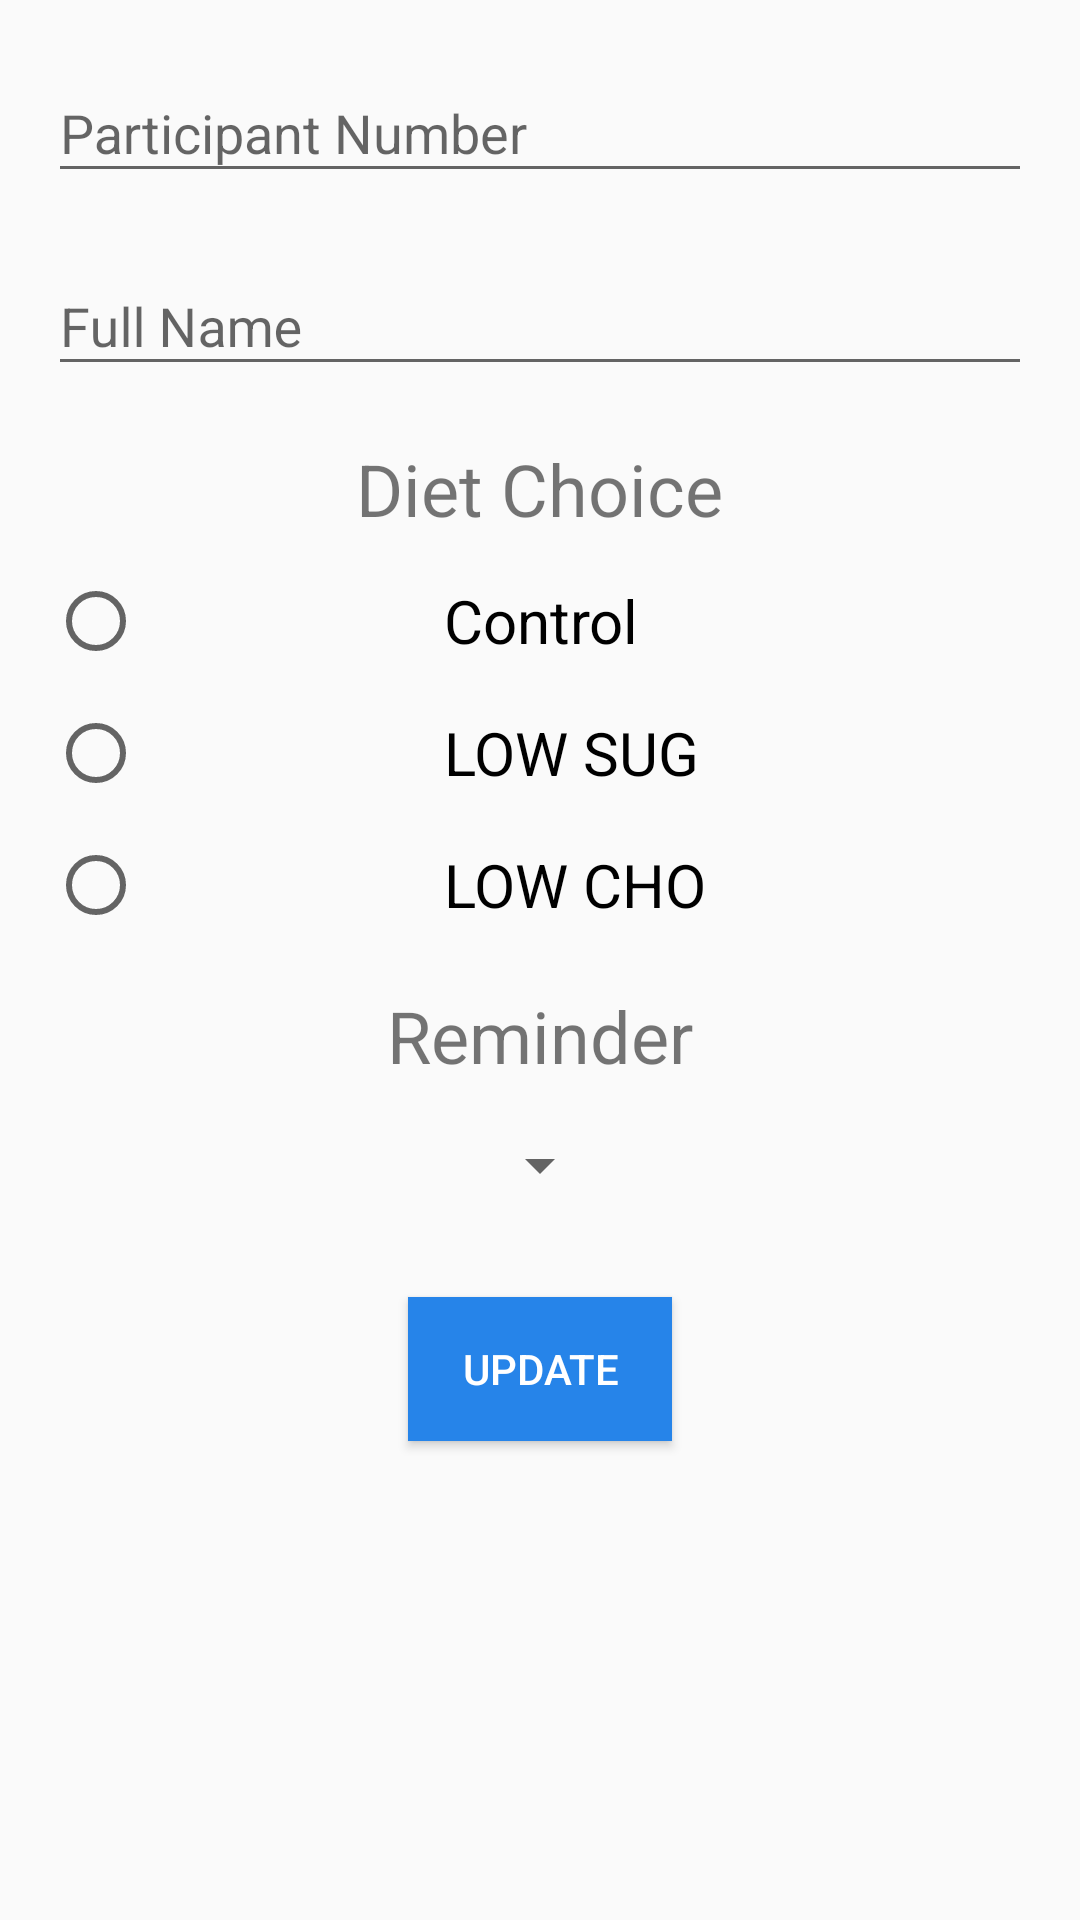

This screen was rendered from an Android layout file. Write that file and the resources it references.
<!-- AndroidManifest.xml: activity theme AppThemeBar -->
<!-- res/layout/activity_settings.xml -->
<?xml version="1.0" encoding="utf-8"?>
<android.support.constraint.ConstraintLayout xmlns:android="http://schemas.android.com/apk/res/android"
    xmlns:app="http://schemas.android.com/apk/res-auto"
    xmlns:tools="http://schemas.android.com/tools"
    android:layout_width="match_parent"
    android:layout_height="match_parent"
    tools:context=".Activities.SettingsActivity">

    <LinearLayout xmlns:android="http://schemas.android.com/apk/res/android"
        android:layout_width="match_parent"
        android:layout_height="match_parent"
        android:orientation="vertical">

        <android.support.design.widget.TextInputLayout
            android:layout_width="match_parent"
            android:layout_height="wrap_content"
            android:layout_marginTop="12dp">

            <EditText
                android:id="@+id/participant_number"
                android:layout_width="match_parent"
                android:layout_height="wrap_content"
                android:layout_marginLeft="16dp"
                android:layout_marginRight="16dp"
                android:hint="@string/participant_number"
                android:inputType="number"
                android:maxLines="1"
                android:nextFocusForward="@id/full_name" />
        </android.support.design.widget.TextInputLayout>

        <android.support.design.widget.TextInputLayout
            android:layout_width="match_parent"
            android:layout_height="wrap_content"
            android:layout_marginTop="12dp">

            <EditText
                android:id="@+id/full_name"
                android:layout_width="match_parent"
                android:layout_height="wrap_content"
                android:layout_marginLeft="16dp"
                android:layout_marginRight="16dp"
                android:hint="@string/full_name"
                android:inputType="text"
                android:maxLines="1"
                android:nextFocusForward="@id/diet_choice" />
        </android.support.design.widget.TextInputLayout>


        <TextView
            android:layout_width="wrap_content"
            android:layout_height="wrap_content"
            android:layout_gravity="center_horizontal"
            android:layout_marginTop="18dp"
            android:text="@string/diet_choice"
            android:textSize="24sp" />

        <RadioGroup
            android:id="@+id/diet_choice"
            android:layout_width="wrap_content"
            android:layout_height="wrap_content"
            android:layout_marginLeft="16dp"
            android:layout_marginTop="12dp">

            <RadioButton
                android:id="@+id/diet_choice_1"
                android:layout_width="match_parent"
                android:layout_height="wrap_content"
                android:paddingHorizontal="100dp"
                android:text="@string/diet_control"
                android:textSize="20sp" />

            <RadioButton
                android:id="@+id/diet_choice_2"
                android:layout_width="match_parent"
                android:layout_height="wrap_content"
                android:layout_marginTop="12dp"
                android:checked="false"
                android:paddingHorizontal="100dp"
                android:text="@string/diet_low_sug"
                android:textSize="20sp" />

            <RadioButton
                android:id="@+id/diet_choice_3"
                android:layout_width="match_parent"
                android:layout_height="wrap_content"
                android:layout_marginTop="12dp"
                android:checked="false"
                android:paddingHorizontal="100dp"
                android:text="@string/diet_low_cho"
                android:textSize="20sp" />


        </RadioGroup>

        <TextView
            android:layout_width="wrap_content"
            android:layout_height="wrap_content"
            android:layout_gravity="center_horizontal"
            android:layout_marginTop="18dp"
            android:text="@string/notifications"
            android:textSize="24sp" />

        <Spinner
            android:layout_marginTop="15dp"
            android:id="@+id/notification_dropdown"
            android:layout_width="wrap_content"
            android:layout_height="wrap_content"
            android:layout_gravity="center_horizontal"
            android:spinnerMode="dropdown">


        </Spinner>

        <Button
            android:id="@+id/button_update"
            android:layout_width="wrap_content"
            android:layout_height="wrap_content"
            android:layout_gravity="center_horizontal"
            android:layout_marginTop="32dp"
            android:background="@color/colorPrimary"
            android:text="@string/button_update"
            android:textColor="@color/colorWhite" />


    </LinearLayout>

</android.support.constraint.ConstraintLayout>
<!-- resources referenced by this layout -->
<resources>
  <color name="colorPrimary">#2684e9</color>
  <color name="colorWhite">#ffffff</color>
  <string name="button_update">Update</string>
  <string name="diet_choice">Diet Choice</string>
  <string name="diet_control">Control</string>
  <string name="diet_low_cho">LOW CHO</string>
  <string name="diet_low_sug">LOW SUG</string>
  <string name="full_name">Full Name</string>
  <string name="notifications">Reminder</string>
  <string name="participant_number">Participant Number</string>
  <style name="AppThemeBar" parent="Theme.AppCompat.Light.DarkActionBar">
          
          <item name="colorPrimary">@color/colorPrimary</item>
          <item name="colorPrimaryDark">@color/colorPrimaryDark</item>
          <item name="colorAccent">@color/colorPrimary</item>
      </style>
  <color name="colorPrimaryDark">#303F9F</color>
</resources>
